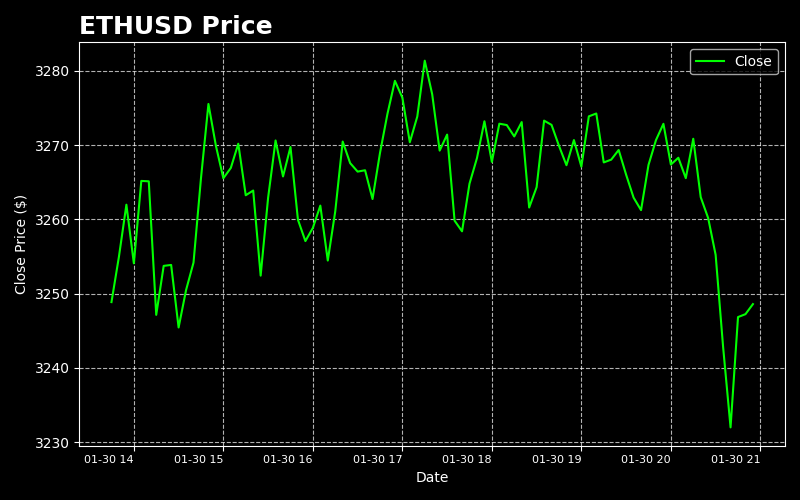

The table this chart was drawn from, first rows:
symbol, timestamp, open, high, low, close, volume, trade_count, vwap
ETH/USD, 2025-01-30 13:45:00+00:00, 3252, 3252, 3244, 3249, 0.07484, 1.0, 3250
ETH/USD, 2025-01-30 13:50:00+00:00, 3251, 3257, 3250, 3255, 0.01914, 1.0, 3253
ETH/USD, 2025-01-30 13:55:00+00:00, 3257, 3263, 3257, 3262, 0.001228, 2.0, 3258
ETH/USD, 2025-01-30 14:00:00+00:00, 3264, 3270, 3254, 3254, 0.03623, 4.0, 3267
ETH/USD, 2025-01-30 14:05:00+00:00, 3252, 3266, 3252, 3265, 0.005978, 1.0, 3256
ETH/USD, 2025-01-30 14:10:00+00:00, 3267, 3268, 3262, 3265, 0.0, 0.0, 3264
ETH/USD, 2025-01-30 14:15:00+00:00, 3268, 3268, 3247, 3247, 0.00971, 7.0, 3256
ETH/USD, 2025-01-30 14:20:00+00:00, 3248, 3254, 3248, 3254, 0.0, 0.0, 3249
ETH/USD, 2025-01-30 14:25:00+00:00, 3252, 3257, 3250, 3254, 2.509, 4.0, 3250
ETH/USD, 2025-01-30 14:30:00+00:00, 3252, 3255, 3245, 3245, 0.002623, 5.0, 3251
ETH/USD, 2025-01-30 14:35:00+00:00, 3247, 3255, 3242, 3250, 0.3272, 3.0, 3247
ETH/USD, 2025-01-30 14:40:00+00:00, 3252, 3256, 3245, 3254, 0.8819, 4.0, 3250
ETH/USD, 2025-01-30 14:45:00+00:00, 3256, 3269, 3254, 3266, 0.001203, 2.0, 3259
ETH/USD, 2025-01-30 14:50:00+00:00, 3267, 3278, 3261, 3276, 1.051, 3.0, 3275
ETH/USD, 2025-01-30 14:55:00+00:00, 3277, 3280, 3265, 3270, 0.04451, 1.0, 3279
ETH/USD, 2025-01-30 15:00:00+00:00, 3272, 3275, 3259, 3266, 0.1888, 4.0, 3269
ETH/USD, 2025-01-30 15:05:00+00:00, 3265, 3272, 3265, 3267, 0.2977, 1.0, 3268
ETH/USD, 2025-01-30 15:10:00+00:00, 3265, 3274, 3264, 3270, 0.04217, 1.0, 3267
ETH/USD, 2025-01-30 15:15:00+00:00, 3269, 3269, 3261, 3263, 1.53, 2.0, 3267
ETH/USD, 2025-01-30 15:20:00+00:00, 3265, 3270, 3262, 3264, 0.0, 0.0, 3264
ETH/USD, 2025-01-30 15:25:00+00:00, 3262, 3262, 3251, 3252, 0.0, 0.0, 3260
ETH/USD, 2025-01-30 15:30:00+00:00, 3254, 3265, 3254, 3263, 0.001229, 2.0, 3256
ETH/USD, 2025-01-30 15:35:00+00:00, 3265, 3271, 3264, 3271, 0.0, 0.0, 3268
ETH/USD, 2025-01-30 15:40:00+00:00, 3272, 3273, 3264, 3266, 0.0, 0.0, 3272
ETH/USD, 2025-01-30 15:45:00+00:00, 3267, 3277, 3267, 3270, 0.0, 0.0, 3268
ETH/USD, 2025-01-30 15:50:00+00:00, 3268, 3270, 3260, 3260, 0.0, 0.0, 3269
ETH/USD, 2025-01-30 15:55:00+00:00, 3258, 3261, 3254, 3257, 0.0, 0.0, 3258
ETH/USD, 2025-01-30 16:00:00+00:00, 3258, 3260, 3252, 3259, 0.005974, 2.0, 3258
ETH/USD, 2025-01-30 16:05:00+00:00, 3261, 3263, 3259, 3262, 0.0, 0.0, 3262
ETH/USD, 2025-01-30 16:10:00+00:00, 3261, 3262, 3254, 3254, 0.0, 0.0, 3262
ETH/USD, 2025-01-30 16:15:00+00:00, 3256, 3261, 3250, 3261, 0.0, 0.0, 3256
ETH/USD, 2025-01-30 16:20:00+00:00, 3263, 3272, 3263, 3270, 0.0, 0.0, 3263
ETH/USD, 2025-01-30 16:25:00+00:00, 3272, 3273, 3263, 3268, 0.003595, 1.0, 3272
ETH/USD, 2025-01-30 16:30:00+00:00, 3269, 3269, 3263, 3266, 0.0, 0.0, 3269
ETH/USD, 2025-01-30 16:35:00+00:00, 3264, 3267, 3261, 3267, 0.0, 0.0, 3263
ETH/USD, 2025-01-30 16:40:00+00:00, 3265, 3265, 3261, 3263, 0.0, 0.0, 3264
ETH/USD, 2025-01-30 16:45:00+00:00, 3264, 3270, 3264, 3269, 0.0, 0.0, 3265
ETH/USD, 2025-01-30 16:50:00+00:00, 3271, 3275, 3271, 3274, 0.1189, 1.0, 3275
ETH/USD, 2025-01-30 16:55:00+00:00, 3275, 3281, 3275, 3279, 0.003023, 1.0, 3279
ETH/USD, 2025-01-30 17:00:00+00:00, 3277, 3279, 3271, 3276, 0.1187, 1.0, 3279
ETH/USD, 2025-01-30 17:05:00+00:00, 3278, 3278, 3268, 3270, 0.0, 0.0, 3278
ETH/USD, 2025-01-30 17:10:00+00:00, 3268, 3274, 3265, 3274, 0.0, 0.0, 3270
ETH/USD, 2025-01-30 17:15:00+00:00, 3276, 3281, 3273, 3281, 0.0, 0.0, 3277
ETH/USD, 2025-01-30 17:20:00+00:00, 3279, 3282, 3275, 3277, 0.0, 0.0, 3280
ETH/USD, 2025-01-30 17:25:00+00:00, 3278, 3278, 3269, 3269, 0.0, 0.0, 3276
ETH/USD, 2025-01-30 17:30:00+00:00, 3268, 3272, 3266, 3271, 0.01132, 1.0, 3271
ETH/USD, 2025-01-30 17:35:00+00:00, 3270, 3270, 3260, 3260, 0.0, 0.0, 3268
ETH/USD, 2025-01-30 17:40:00+00:00, 3259, 3263, 3258, 3258, 0.0, 0.0, 3259
ETH/USD, 2025-01-30 17:45:00+00:00, 3260, 3267, 3260, 3265, 0.0, 0.0, 3262
ETH/USD, 2025-01-30 17:50:00+00:00, 3263, 3268, 3263, 3268, 0.0, 0.0, 3263
ETH/USD, 2025-01-30 17:55:00+00:00, 3266, 3273, 3266, 3273, 0.0, 0.0, 3266
ETH/USD, 2025-01-30 18:00:00+00:00, 3271, 3271, 3268, 3268, 0.0, 0.0, 3270
ETH/USD, 2025-01-30 18:05:00+00:00, 3270, 3277, 3270, 3273, 0.0, 0.0, 3271
ETH/USD, 2025-01-30 18:10:00+00:00, 3275, 3277, 3273, 3273, 0.0, 0.0, 3276
ETH/USD, 2025-01-30 18:15:00+00:00, 3271, 3272, 3269, 3271, 0.0, 0.0, 3271
ETH/USD, 2025-01-30 18:20:00+00:00, 3270, 3274, 3269, 3273, 0.0, 0.0, 3270
ETH/USD, 2025-01-30 18:25:00+00:00, 3271, 3271, 3256, 3262, 0.0, 0.0, 3269
ETH/USD, 2025-01-30 18:30:00+00:00, 3260, 3268, 3260, 3264, 0.0, 0.0, 3261
ETH/USD, 2025-01-30 18:35:00+00:00, 3266, 3273, 3264, 3273, 0.0, 0.0, 3266
ETH/USD, 2025-01-30 18:40:00+00:00, 3274, 3274, 3273, 3273, 0.0, 0.0, 3274
... 27 more rows
